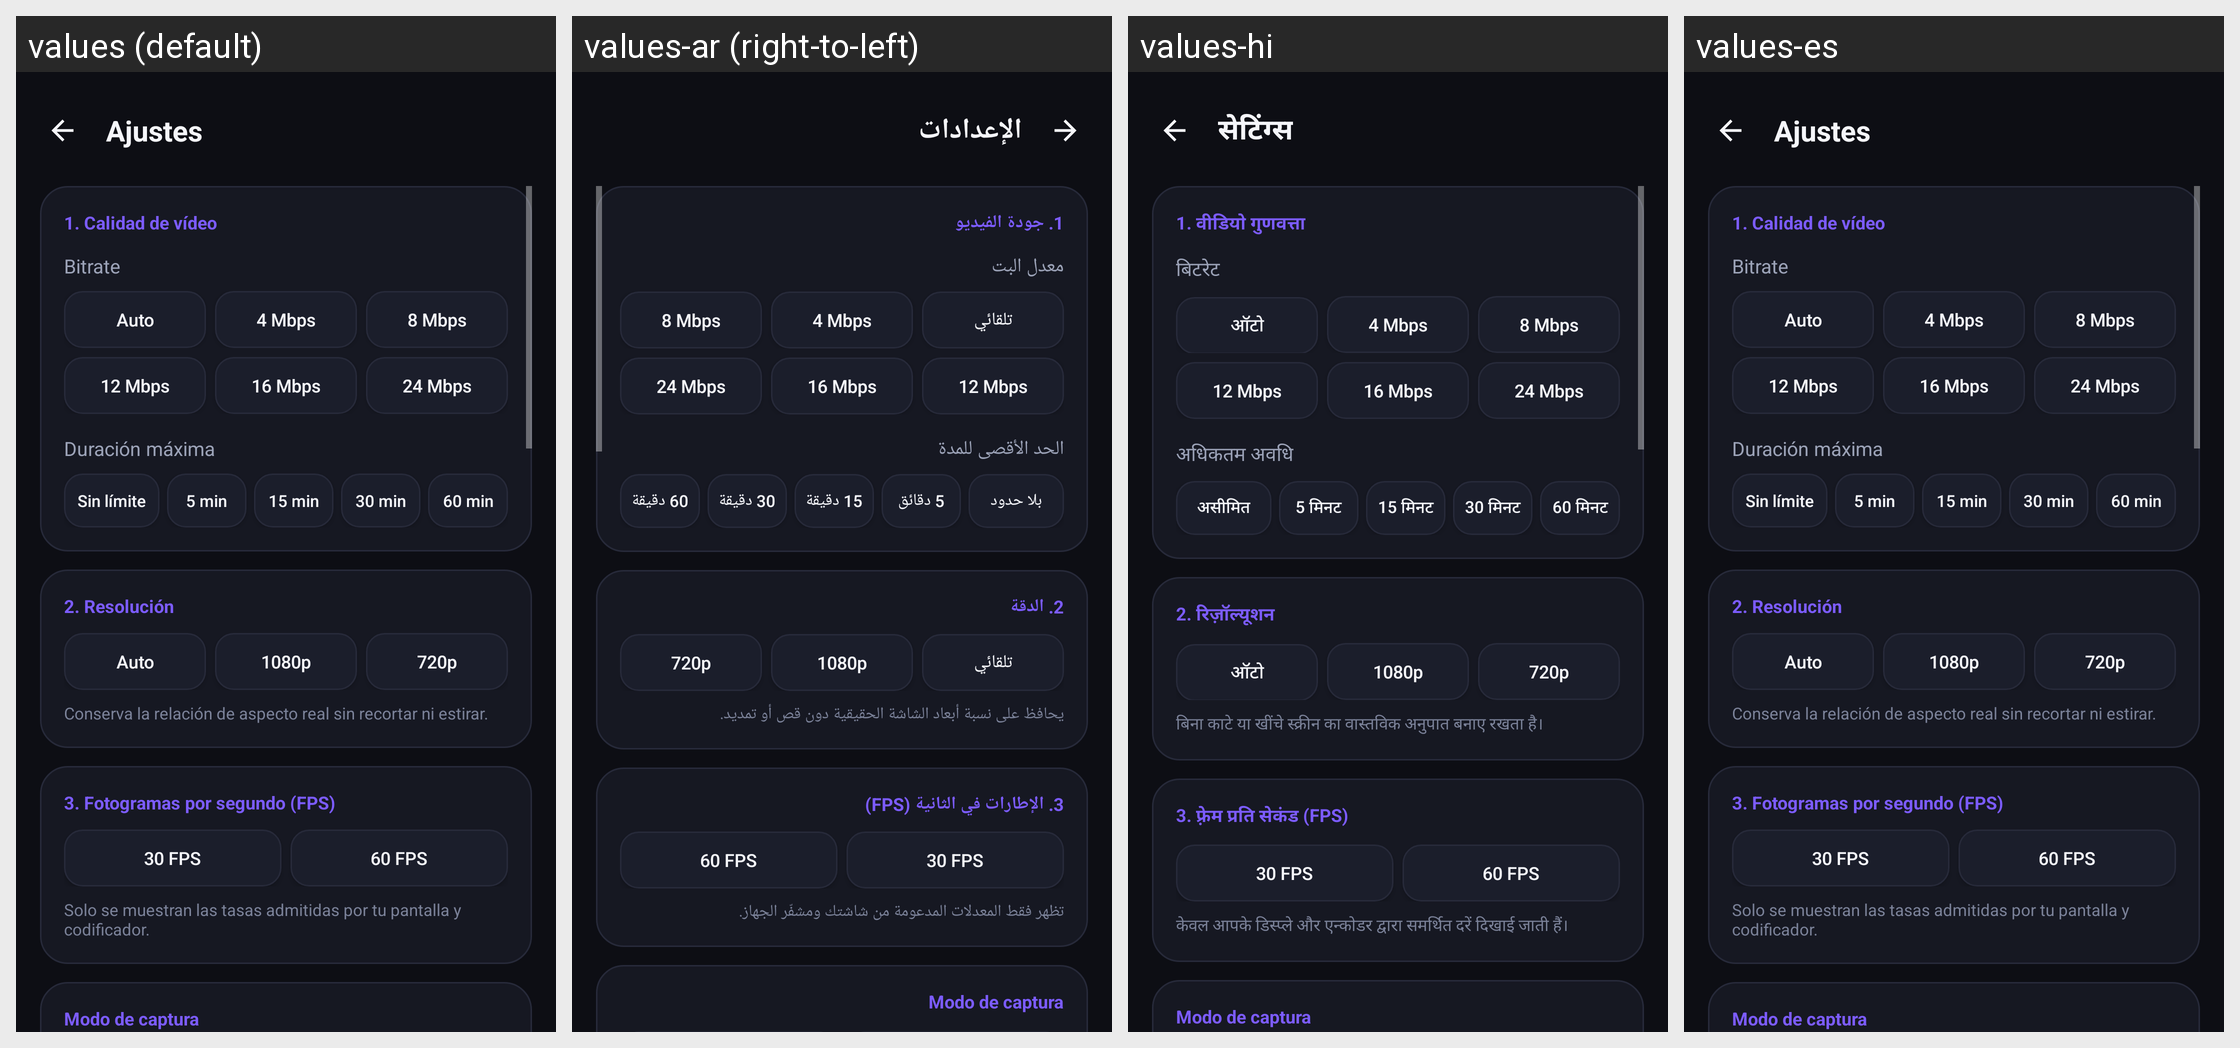

Strings drawn on this Android screen and how each of the app's shown locales translates them:
Android screen res/layout/activity_settings.xml rendered under 4 locales, left to right: values (default), values-ar (right-to-left), values-hi, values-es. Device: Nexus 5 (rendered at 1080×1920; each locale shown at half size, 540×960, under a caption strip naming it); theme Theme.SmoothRec.
Other locales in the repository, not shown: values-en, values-zh.
Strings drawn on this screen, with the default value and each locale's value (text and hints the layout hard-codes, and strings that could not be matched under every locale, appear in the picture but are not listed):

settings_title
  values: Ajustes
  values-ar: الإعدادات
  values-hi: सेटिंग्स
  values-es: Ajustes

settings_quality
  values: 1. Calidad de vídeo
  values-ar: 1. جودة الفيديو
  values-hi: 1. वीडियो गुणवत्ता
  values-es: 1. Calidad de vídeo

settings_bitrate
  values: Bitrate
  values-ar: معدل البت
  values-hi: बिटरेट
  values-es: Bitrate

quality_auto
  values: Auto
  values-ar: تلقائي
  values-hi: ऑटो
  values-es: Auto

quality_low
  values: 4 Mbps
  values-ar: 4 Mbps
  values-hi: 4 Mbps
  values-es: 4 Mbps

quality_medium
  values: 8 Mbps
  values-ar: 8 Mbps
  values-hi: 8 Mbps
  values-es: 8 Mbps

quality_high
  values: 12 Mbps
  values-ar: 12 Mbps
  values-hi: 12 Mbps
  values-es: 12 Mbps

quality_ultra
  values: 16 Mbps
  values-ar: 16 Mbps
  values-hi: 16 Mbps
  values-es: 16 Mbps

quality_max
  values: 24 Mbps
  values-ar: 24 Mbps
  values-hi: 24 Mbps
  values-es: 24 Mbps

settings_duration_limit
  values: Duración máxima
  values-ar: الحد الأقصى للمدة
  values-hi: अधिकतम अवधि
  values-es: Duración máxima

duration_unlimited
  values: Sin límite
  values-ar: بلا حدود
  values-hi: असीमित
  values-es: Sin límite

duration_5m
  values: 5 min
  values-ar: 5 دقائق
  values-hi: 5 मिनट
  values-es: 5 min

duration_15m
  values: 15 min
  values-ar: 15 دقيقة
  values-hi: 15 मिनट
  values-es: 15 min

duration_30m
  values: 30 min
  values-ar: 30 دقيقة
  values-hi: 30 मिनट
  values-es: 30 min

duration_60m
  values: 60 min
  values-ar: 60 دقيقة
  values-hi: 60 मिनट
  values-es: 60 min

settings_resolution
  values: 2. Resolución
  values-ar: 2. الدقة
  values-hi: 2. रिज़ॉल्यूशन
  values-es: 2. Resolución

resolution_screen
  values: Auto
  values-ar: تلقائي
  values-hi: ऑटो
  values-es: Auto

resolution_1080p
  values: 1080p
  values-ar: 1080p
  values-hi: 1080p
  values-es: 1080p

resolution_720p
  values: 720p
  values-ar: 720p
  values-hi: 720p
  values-es: 720p

settings_resolution_hint
  values: Conserva la relación de aspecto real sin recortar ni estirar.
  values-ar: يحافظ على نسبة أبعاد الشاشة الحقيقية دون قص أو تمديد.
  values-hi: बिना काटे या खींचे स्क्रीन का वास्तविक अनुपात बनाए रखता है।
  values-es: Conserva la relación de aspecto real sin recortar ni estirar.

settings_framerate
  values: 3. Fotogramas por segundo (FPS)
  values-ar: 3. الإطارات في الثانية (FPS)
  values-hi: 3. फ़्रेम प्रति सेकंड (FPS)
  values-es: 3. Fotogramas por segundo (FPS)

fps_30
  values: 30 FPS
  values-ar: 30 FPS
  values-hi: 30 FPS
  values-es: 30 FPS

fps_60
  values: 60 FPS
  values-ar: 60 FPS
  values-hi: 60 FPS
  values-es: 60 FPS

settings_fps_hint
  values: Solo se muestran las tasas admitidas por tu pantalla y codificador.
  values-ar: تظهر فقط المعدلات المدعومة من شاشتك ومشفّر الجهاز.
  values-hi: केवल आपके डिस्प्ले और एन्कोडर द्वारा समर्थित दरें दिखाई जाती हैं।
  values-es: Solo se muestran las tasas admitidas por tu pantalla y codificador.

settings_capture_mode
  values: Modo de captura
  values-ar: Modo de captura  [not translated; the default value is used]
  values-hi: Modo de captura  [not translated; the default value is used]
  values-es: Modo de captura  [not translated; the default value is used]

theme_auto
  values: Auto
  values-ar: تلقائي
  values-hi: ऑटो
  values-es: Auto

language_auto
  values: Auto
  values-ar: تلقائي
  values-hi: ऑटो
  values-es: Auto
